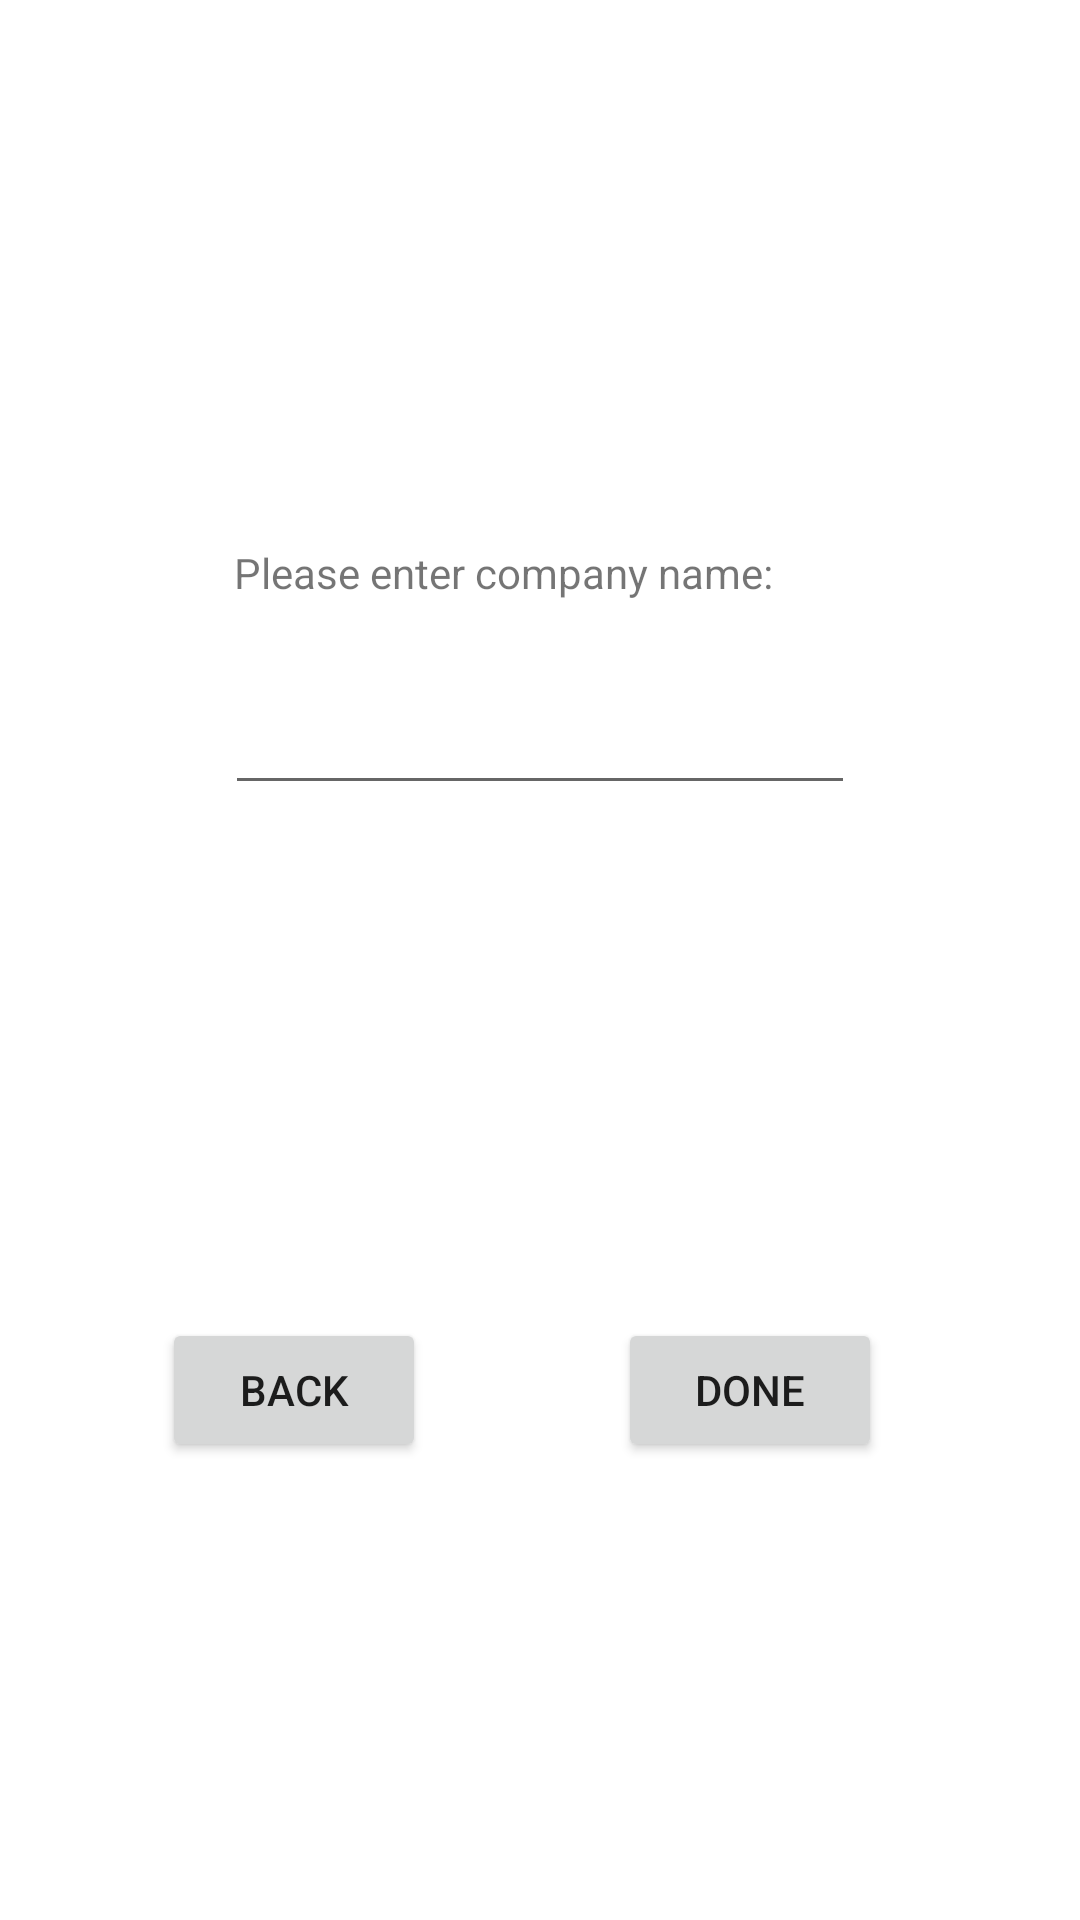

Android layout source for this screen:
<!-- AndroidManifest.xml: application theme Theme.Workin -->
<!-- res/layout/activity_add_company_page.xml -->
<?xml version="1.0" encoding="utf-8"?>
<androidx.constraintlayout.widget.ConstraintLayout xmlns:android="http://schemas.android.com/apk/res/android"
    xmlns:app="http://schemas.android.com/apk/res-auto"
    xmlns:tools="http://schemas.android.com/tools"
    android:layout_width="match_parent"
    android:layout_height="match_parent"
    tools:context=".addCompanyPage">

    <Button
        android:id="@+id/buttonDone"
        android:layout_width="wrap_content"
        android:layout_height="wrap_content"
        android:text="done"
        app:layout_constraintBottom_toBottomOf="parent"
        app:layout_constraintEnd_toEndOf="parent"
        app:layout_constraintStart_toStartOf="parent"
        app:layout_constraintTop_toTopOf="parent"
        app:layout_constraintHorizontal_bias="0.757"
        app:layout_constraintVertical_bias="0.742" />

    <Button
        android:id="@+id/buttonBack"
        android:layout_width="wrap_content"
        android:layout_height="wrap_content"
        android:text="back"
        app:layout_constraintBottom_toBottomOf="parent"
        app:layout_constraintEnd_toEndOf="parent"
        app:layout_constraintHorizontal_bias="0.198"
        app:layout_constraintStart_toStartOf="parent"
        app:layout_constraintTop_toTopOf="parent"
        app:layout_constraintVertical_bias="0.742" />

    <EditText
        android:id="@+id/CompanyEnterNameView"
        android:layout_width="wrap_content"
        android:layout_height="wrap_content"
        android:ems="10"
        android:inputType="textPersonName"
        app:layout_constraintBottom_toBottomOf="parent"
        app:layout_constraintEnd_toEndOf="parent"
        app:layout_constraintStart_toStartOf="parent"
        app:layout_constraintTop_toTopOf="parent"
        app:layout_constraintVertical_bias="0.379" />

    <TextView
        android:id="@+id/editTextTextPersonName"
        android:layout_width="wrap_content"
        android:layout_height="wrap_content"
        android:text="Please enter company name:"
        app:layout_constraintBottom_toBottomOf="parent"
        app:layout_constraintEnd_toEndOf="parent"
        app:layout_constraintHorizontal_bias="0.433"
        app:layout_constraintStart_toStartOf="parent"
        app:layout_constraintTop_toTopOf="parent"
        app:layout_constraintVertical_bias="0.292" />
</androidx.constraintlayout.widget.ConstraintLayout>
<!-- resources referenced by this layout -->
<resources>
  <style name="Theme.Workin" parent="Theme.MaterialComponents.DayNight.DarkActionBar">
          
          <item name="colorPrimary">@color/purple_500</item>
          <item name="colorPrimaryVariant">@color/purple_700</item>
          <item name="colorOnPrimary">@color/white</item>
          
          <item name="colorSecondary">@color/teal_200</item>
          <item name="colorSecondaryVariant">@color/teal_700</item>
          <item name="colorOnSecondary">@color/black</item>
          
          <item name="android:statusBarColor" tools:targetApi="l">?attr/colorPrimaryVariant</item>
          
      </style>
  <!-- not gathered from this repository: default colours our renderer supplied (Android Studio template values) -->
  <color name="purple_500">#FF6200EE</color>
  <color name="purple_700">#FF3700B3</color>
  <color name="teal_200">#FF03DAC5</color>
  <color name="teal_700">#FF018786</color>
  <color name="black">#FF000000</color>
  <color name="white">#FFFFFFFF</color>
</resources>
